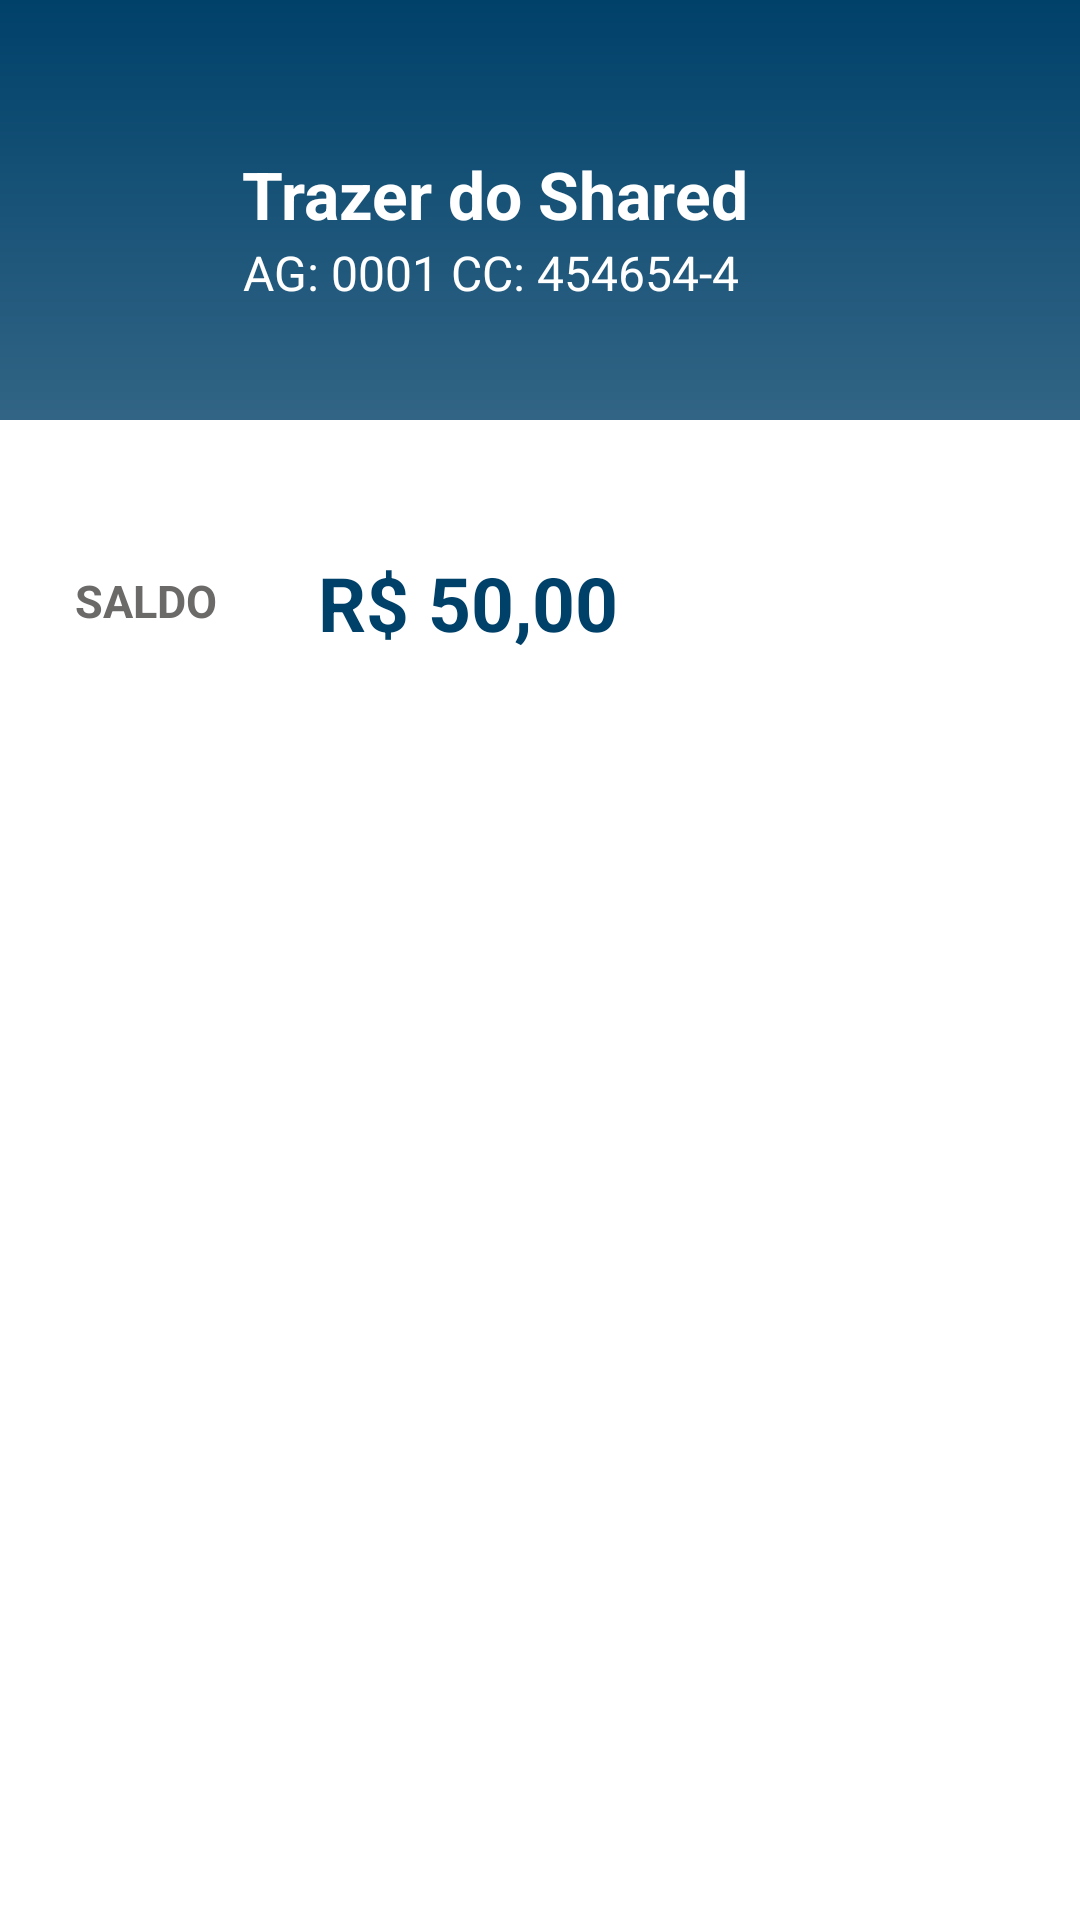

Reconstruct the res/layout file that produces this screen, plus the resources it refers to.
<!-- AndroidManifest.xml: application theme Theme.PIX -->
<!-- res/layout/activity_principal.xml -->
<?xml version="1.0" encoding="utf-8"?>
<androidx.constraintlayout.widget.ConstraintLayout xmlns:android="http://schemas.android.com/apk/res/android"
    xmlns:app="http://schemas.android.com/apk/res-auto"
    xmlns:tools="http://schemas.android.com/tools"
    android:layout_width="match_parent"
    android:layout_height="match_parent"
    android:background="@drawable/background"
    tools:context=".PrincipalActivity">

    <ImageView
        android:id="@+id/img_logo"
        android:layout_width="60dp"
        android:layout_height="60dp"
        android:layout_marginTop="50dp"
        app:layout_constraintHorizontal_bias="0.05"
        android:src="@drawable/ic_bank"
        app:layout_constraintLeft_toLeftOf="parent"
        app:layout_constraintRight_toRightOf="parent"
        app:layout_constraintTop_toTopOf="parent"
        app:tint="@color/white" />

    <TextView
        android:id="@+id/txt_ola"
        android:layout_width="wrap_content"
        android:layout_height="wrap_content"
        app:layout_constraintLeft_toRightOf="@id/img_logo"
        app:layout_constraintRight_toRightOf="parent"
        app:layout_constraintTop_toTopOf="parent"
        android:layout_marginTop="50dp"
        app:layout_constraintHorizontal_bias="0.05"
        android:textSize="22sp"
        android:textStyle="bold"
        android:textColor="@color/white"
        android:text="Trazer do Shared"/>

    <TextView
        android:id="@+id/txt_agencia"
        android:layout_width="wrap_content"
        android:layout_height="wrap_content"
        app:layout_constraintLeft_toRightOf="@id/img_logo"
        app:layout_constraintRight_toRightOf="parent"
        app:layout_constraintTop_toTopOf="parent"
        android:layout_marginTop="80dp"
        app:layout_constraintHorizontal_bias="0.05"
        android:textSize="16sp"
        android:textColor="@color/white"
        android:text="AG: 0001 CC: 454654-4"/>


    <View
        android:id="@+id/bloco"
        android:layout_width="match_parent"
        android:layout_height="630dp"
        app:layout_constraintTop_toBottomOf="@id/img_logo"
        android:layout_marginTop="30dp"
        android:background="@color/white"/>


    <TextView
        android:id="@+id/txt_saldo"
        android:layout_width="wrap_content"
        android:layout_height="wrap_content"
        app:layout_constraintLeft_toLeftOf="@id/bloco"
        app:layout_constraintRight_toRightOf="@id/bloco"
        app:layout_constraintTop_toTopOf="@id/bloco"
        app:layout_constraintHorizontal_bias="0.08"
        android:layout_marginTop="50dp"
        android:textSize="15sp"
        android:textStyle="bold"
        android:textColor="#6C6969"
        android:text="SALDO"/>

    <TextView
        android:layout_width="wrap_content"
        android:layout_height="wrap_content"
        app:layout_constraintLeft_toRightOf="@id/txt_saldo"
        app:layout_constraintTop_toTopOf="@id/bloco"
        app:layout_constraintRight_toRightOf="@id/bloco"
        app:layout_constraintHorizontal_bias="0.18"
        android:layout_marginTop="44dp"
        android:textSize="25sp"
        android:textStyle="bold"
        android:textColor="@color/blue"
        android:text="R$ 50,00"/>

</androidx.constraintlayout.widget.ConstraintLayout>
<!-- resources referenced by this layout -->
<resources>
  <color name="blue">#00416A</color>
  <color name="white">#FFFFFFFF</color>
  <!-- drawable background (drawable) -->
  <?xml version="1.0" encoding="utf-8"?>
  <shape xmlns:android="http://schemas.android.com/apk/res/android">
  
      <gradient
          android:angle="90"
          android:startColor="@color/light_blue"
          android:endColor="@color/blue"/>
  
  </shape>
  <style name="Theme.PIX" parent="Theme.MaterialComponents.DayNight.DarkActionBar">
          
          <item name="colorPrimary">@color/purple_500</item>
          <item name="colorPrimaryVariant">@color/purple_700</item>
          <item name="colorOnPrimary">@color/white</item>
          
          <item name="colorSecondary">@color/teal_200</item>
          <item name="colorSecondaryVariant">@color/teal_700</item>
          <item name="colorOnSecondary">@color/black</item>
          
          <item name="android:statusBarColor" tools:targetApi="l">?attr/colorPrimaryVariant</item>
          
      </style>
  <color name="light_blue">#e4e5e6</color>
  <color name="purple_500">#FF6200EE</color>
  <color name="purple_700">#FF3700B3</color>
  <color name="teal_200">#FF03DAC5</color>
  <color name="teal_700">#FF018786</color>
  <color name="black">#FF000000</color>
</resources>
